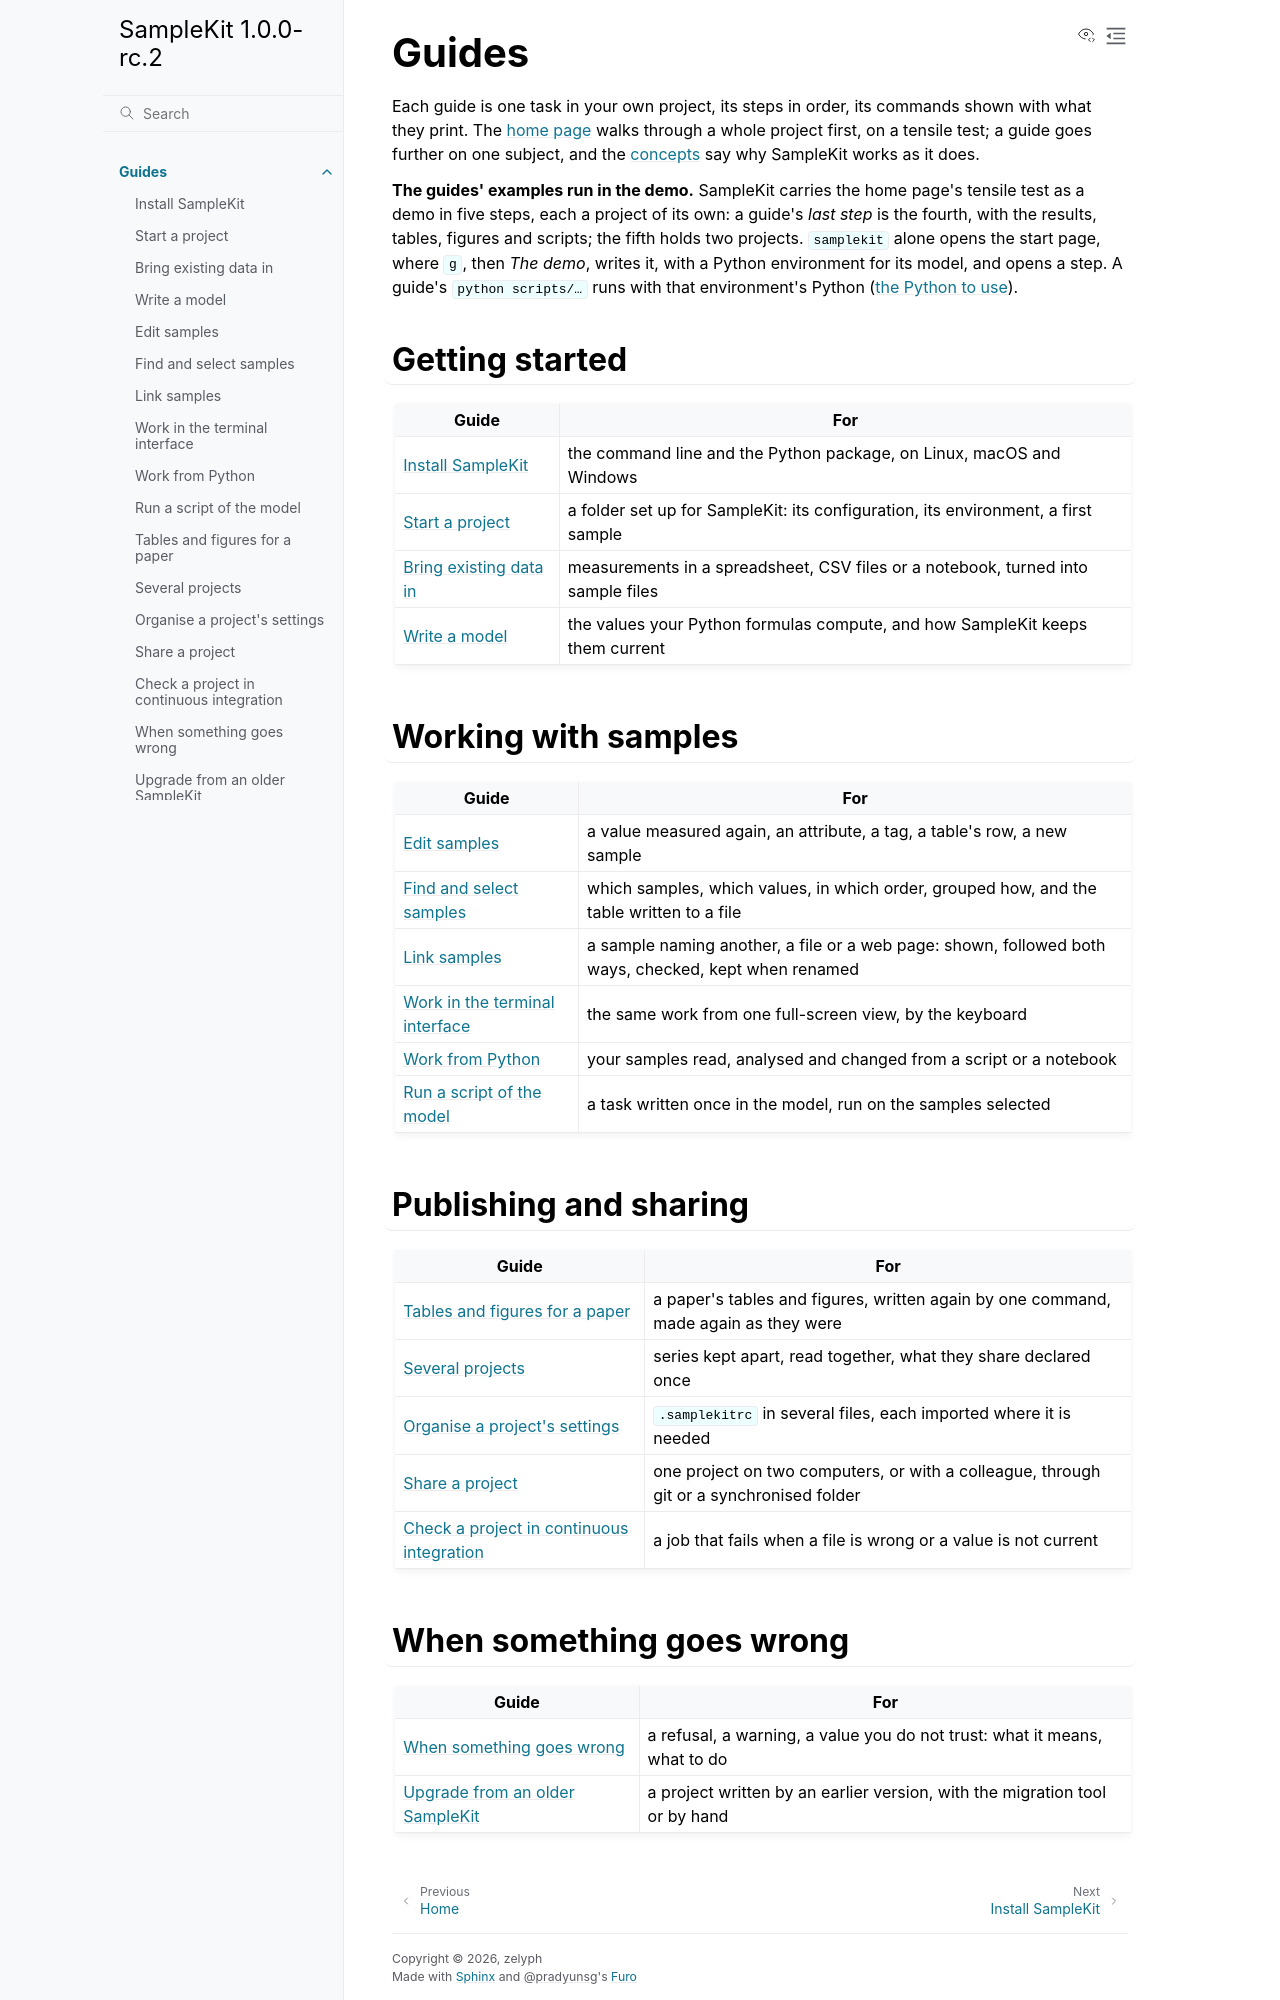

repository: zelyph/SampleKit · page: 1.0.0-rc.2/guides/index.html · generator: sphinx

# Guides

Each guide is one task in your own project, its steps in order, its commands
shown with what they print. The [home page](../index.md) walks through a
whole project first, on a tensile test; a guide goes further on one subject,
and the [concepts](../concepts/index.md) say why SampleKit works as it
does.

**The guides' examples run in the demo.** SampleKit carries the home page's
tensile test as a demo in six steps, each a project of its own: a guide's
*last step* is the fourth, with the results, tables, figures and scripts; the
fifth holds two projects. `samplekit` alone opens the start page, where `g`,
then *The demo*, writes it, with a Python environment for its model, and
opens a step. A guide's `python scripts/…` runs with that environment's
Python ([the Python to use](work-from-python.md#the-python-to-use)).

## Getting started

| Guide | For |
| --- | --- |
| [Install SampleKit](install.md) | the command line and the Python package, on Linux, macOS and Windows |
| [Start a project](start-a-project.md) | a folder set up for SampleKit: its configuration, its environment, a first sample |
| [Bring existing data in](move-existing-data.md) | measurements in a spreadsheet, CSV files or a notebook, turned into sample files |
| [Write a model](first-model.md) | the values your Python formulas compute, and how SampleKit keeps them current |
| [Start from templates](start-from-templates.md) | a configuration, a model, a sample and a script to download and fill in |

## Working with samples

| Guide | For |
| --- | --- |
| [Edit samples](edit-samples.md) | a value measured again, an attribute, a tag, a table's row, a new sample |
| [Find and select samples](find-and-select.md) | which samples, which values, in which order, grouped how, and the table written to a file |
| [Link samples](link-samples.md) | a sample naming another, a file or a web page: shown, followed both ways, checked, kept when renamed |
| [Work in the terminal interface](terminal-interface.md) | the same work from one full-screen view, by the keyboard |
| [Choose the colours](colours.md) | the theme of the terminal interface, the colours of the command line, and files ready for common terminal themes |
| [Work from Python](work-from-python.md) | your samples read, analysed and changed from a script or a notebook |
| [Run a script of the model](run-a-script.md) | a task written once in the model, run on the samples selected |

## Publishing and sharing

| Guide | For |
| --- | --- |
| [Tables and figures for a paper](export-for-a-paper.md) | a paper's tables and figures, written again by one command, made again as they were |
| [Several projects](several-projects.md) | series kept apart, read together, what they share declared once |
| [Organise a project's settings](organise-settings.md) | `.samplekitrc` in several files, each imported where it is needed |
| [Share a project](share-a-project.md) | one project on two computers, or with a colleague, through git or a synchronised folder |
| [Check a project in continuous integration](continuous-integration.md) | a job that fails when a file is wrong or a value is not current |
